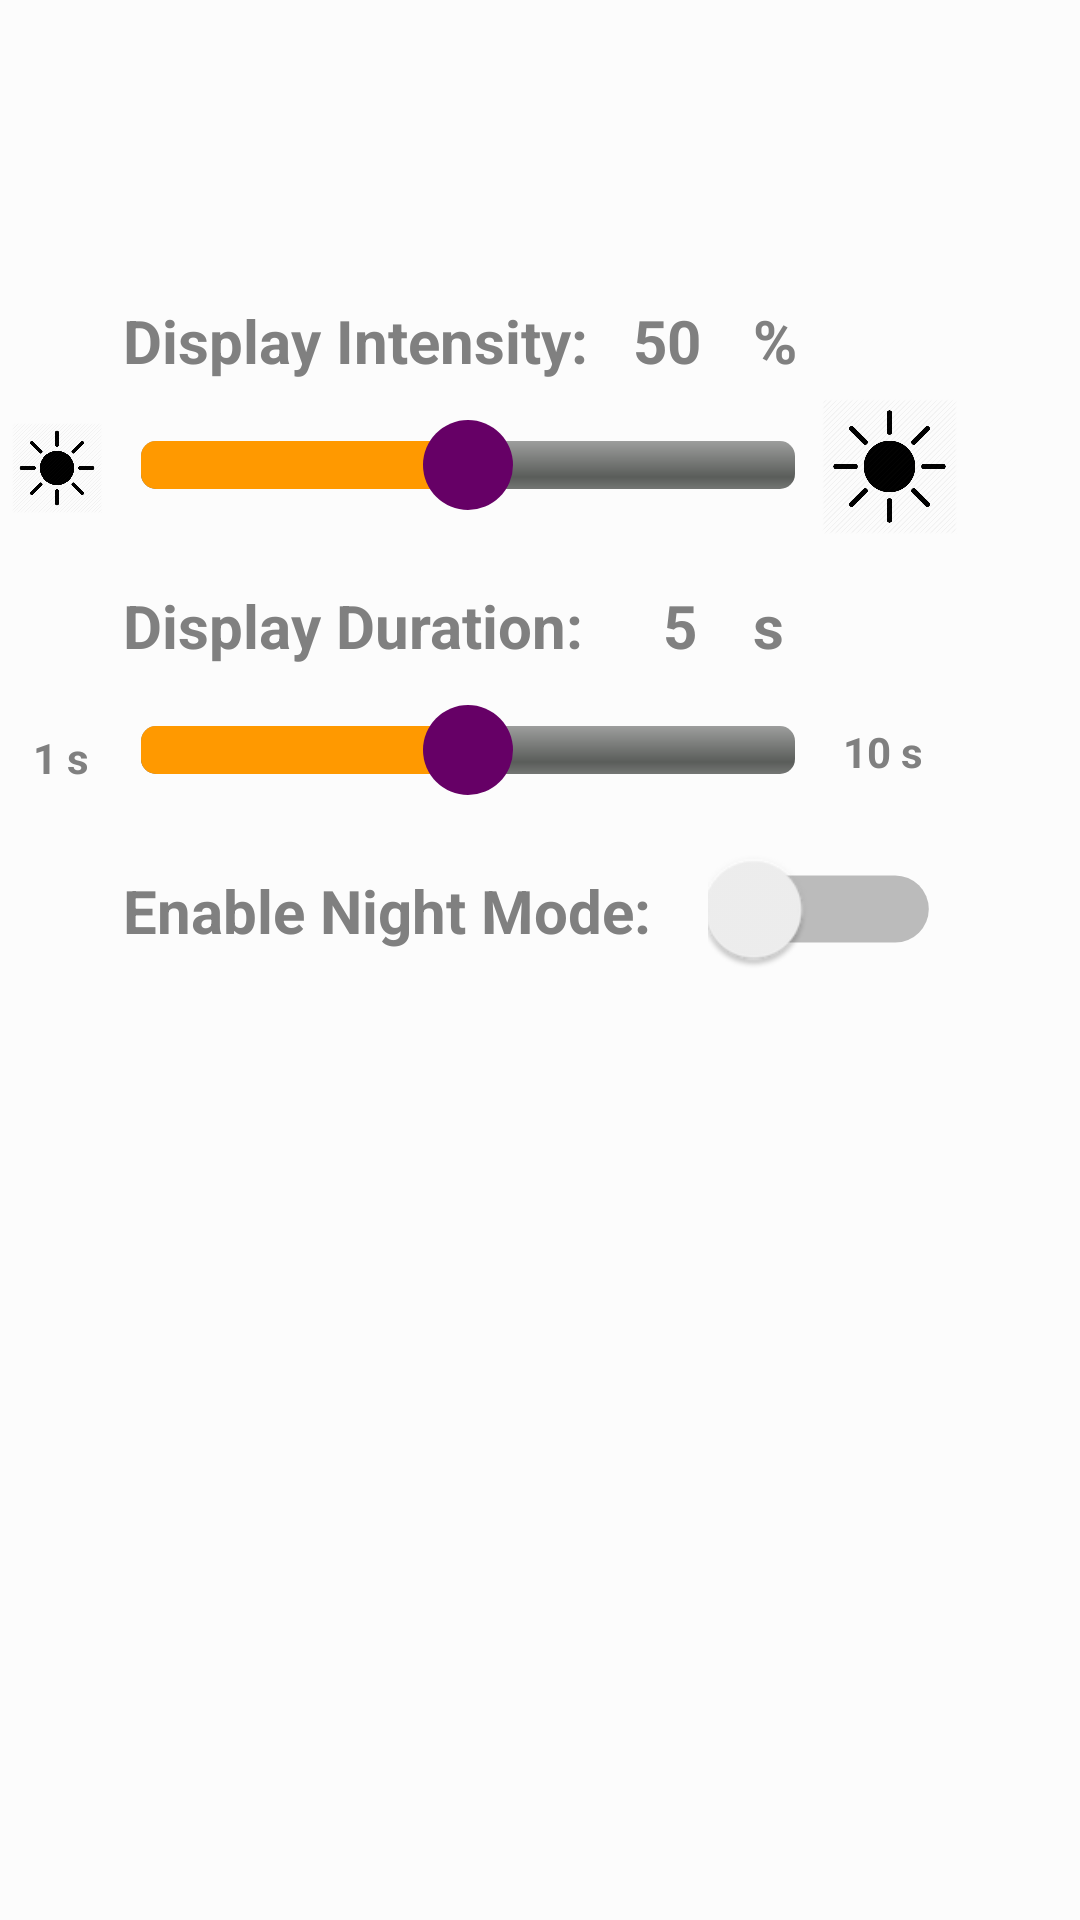

Write the Android layout XML for this screen, with the resource values it uses.
<!-- AndroidManifest.xml: application theme AppTheme -->
<!-- res/layout/activity_display_set.xml -->
<?xml version="1.0" encoding="utf-8"?>
<RelativeLayout xmlns:android="http://schemas.android.com/apk/res/android"
    xmlns:app="http://schemas.android.com/apk/res-auto"
    xmlns:tools="http://schemas.android.com/tools"
    android:layout_width="match_parent"
    android:layout_height="match_parent"
    android:paddingLeft="1dp"
    android:paddingRight="1dp"
    android:paddingTop="100dp"
    tools:context=".DisplaySetActivity"
    android:background="?attr/backgroundcolor">

    <TextView
        android:id="@+id/displayIntensityText"
        android:layout_width="wrap_content"
        android:layout_height="wrap_content"
        android:text="Display Intensity:"
        android:textSize="20sp"
        android:layout_marginLeft="40dp"
        android:textStyle="bold"
        android:textColor="?attr/textcolor"/>

    <SeekBar
        android:id="@+id/seekBar"
        android:layout_width="250dp"
        android:layout_height="40dp"
        android:layout_below="@+id/displayIntensityText"
        android:layout_marginLeft="30dp"
        android:layout_marginTop="8dp"
        android:max="100"
        android:onClick="onSeekBarChange"
        android:progress="50"
        android:progressDrawable="@drawable/seek_bar"
        android:splitTrack="false"
        android:thumb="@drawable/seek_thumb" />

    <ImageView
        android:id="@+id/brightImg1"
        android:layout_width="30dp"
        android:layout_height="30dp"
        android:layout_marginStart="3dp"
        android:layout_marginLeft="3dp"
        android:layout_marginTop="41dp"
        app:srcCompat="@drawable/bright" />

    <ImageView
        android:id="@+id/brightImg2"
        android:layout_width="45dp"
        android:layout_height="45dp"
        android:layout_marginStart="273dp"
        android:layout_marginLeft="273dp"
        android:layout_marginTop="33dp"
        app:srcCompat="@drawable/bright" />

    <TextView
        android:id="@+id/displayDurationText"
        android:layout_width="wrap_content"
        android:layout_height="wrap_content"
        android:layout_below="@+id/seekBar"
        android:text="Display Duration:"
        android:textSize="20sp"
        android:layout_marginLeft="40dp"
        android:layout_marginTop="20dp"
        android:textStyle="bold"
        android:textColor="?attr/textcolor"/>

    <SeekBar
        android:id="@+id/seekBar2"
        android:layout_width="250dp"
        android:layout_height="40dp"
        android:layout_below="@+id/displayDurationText"
        android:layout_marginTop="8dp"
        android:layout_marginLeft="30dp"
        android:splitTrack="false"
        android:progressDrawable="@drawable/seek_bar"
        android:thumb="@drawable/seek_thumb"
        android:max="10"
        android:onClick="onSeekBarChange2"
        android:progress="5" />

    <TextView
        android:id="@+id/timeImg1"
        android:layout_width="wrap_content"
        android:layout_height="wrap_content"
        android:text="1 s"
        android:textSize="14sp"
        android:layout_marginStart="10dp"
        android:layout_marginLeft="10dp"
        android:layout_marginTop="143dp"
        android:textStyle="bold"
        android:textColor="?attr/textcolor"/>

    <TextView
        android:id="@+id/timeImg2"
        android:layout_width="wrap_content"
        android:layout_height="wrap_content"
        android:text="10 s"
        android:textSize="14sp"
        android:layout_marginStart="280dp"
        android:layout_marginLeft="280dp"
        android:layout_marginTop="141dp"
        android:textStyle="bold"
        android:textColor="?attr/textcolor"/>

    <TextView
        android:id="@+id/enableNightText"
        android:layout_width="wrap_content"
        android:layout_height="wrap_content"
        android:layout_below="@+id/seekBar2"
        android:text="Enable Night Mode:"
        android:textSize="20sp"
        android:layout_marginLeft="40dp"
        android:layout_marginTop="20dp"
        android:textStyle="bold"
        android:textColor="?attr/textcolor"/>

    <Switch
        android:id="@+id/myswitch"
        android:layout_width="50dp"
        android:layout_height="40dp"
        android:layout_marginLeft="250dp"
        android:layout_marginStart="250dp"
        android:layout_marginTop="183dp"
        android:scaleX="1.6"
        android:scaleY="1.6"
        android:textColor="?attr/textcolor"/>

    <TextView
        android:id="@+id/valueTxt"
        android:layout_width="wrap_content"
        android:layout_height="wrap_content"
        android:layout_marginLeft="210dp"
        android:text="50"
        android:textSize="20sp"
        android:textStyle="bold"
        android:textColor="?attr/textcolor"/>

    <TextView
        android:id="@+id/valueTxtSign"
        android:layout_width="wrap_content"
        android:layout_height="wrap_content"
        android:layout_marginLeft="250dp"
        android:text="%"
        android:textSize="20sp"
        android:textStyle="bold"
        android:textColor="?attr/textcolor"/>

    <TextView
        android:id="@+id/valueTxt2"
        android:layout_width="wrap_content"
        android:layout_height="wrap_content"
        android:layout_marginLeft="220dp"
        android:layout_marginTop="95dp"
        android:text="5"
        android:textSize="20sp"
        android:textStyle="bold"
        android:textColor="?attr/textcolor"/>

    <TextView
        android:id="@+id/valueTxt2Sign"
        android:layout_width="wrap_content"
        android:layout_height="wrap_content"
        android:layout_marginLeft="250dp"
        android:layout_marginTop="95dp"
        android:text="s"
        android:textSize="20sp"
        android:textStyle="bold"
        android:textColor="?attr/textcolor"/>


</RelativeLayout>
<!-- resources referenced by this layout -->
<resources>
  <!-- drawable bright: png bitmap (drawable-xhdpi, 15380 bytes) -->
  <!-- drawable seek_bar (drawable) -->
  <layer-list xmlns:android="http://schemas.android.com/apk/res/android">
      <item android:id="@android:id/background">
          <shape>
              <corners android:radius="5dip" />
              <gradient
                  android:startColor="#ff9d9e9d"
                  android:centerColor="#ff5a5d5a"
                  android:centerY="0.75"
                  android:endColor="#ff747674"
                  android:angle="270"
                  />
          </shape>
      </item>
  
      <item android:id="@android:id/secondaryProgress">
          <clip>
              <shape>
                  <corners android:radius="5dip" />
                  <gradient
                      android:startColor="#80ffd300"
                      android:centerColor="#80ffb600"
                      android:centerY="0.75"
                      android:endColor="#a0ffcb00"
                      android:angle="270"
                      />
              </shape>
          </clip>
      </item>
  
      <item android:id="@android:id/progress">
          <clip>
              <shape>
                  <corners android:radius="5dip" />
                  <gradient
                      android:startColor="#ff9900"
                      android:centerColor="#ff9900"
                      android:centerY="0.75"
                      android:endColor="#ff9900"
                      android:angle="270"
                      />
              </shape>
          </clip>
      </item>
  </layer-list>
  <!-- drawable seek_thumb (drawable) -->
  <shape xmlns:android="http://schemas.android.com/apk/res/android" android:shape="oval">
      <size
          android:width="30dp"
          android:height="30dp"
          />
      <solid android:color="#660066"/>
  </shape>
  <style name="AppTheme" parent="Theme.AppCompat.Light.NoActionBar">
          
          <item name="colorPrimary">#2196F3</item>
          <item name="colorPrimaryDark">#1976D2</item>
          <item name="colorAccent">@color/colorAccent</item>
          <item name="backgroundcolor">#fcfcfc</item>
          <item name="cardbackground">#ffffff</item>
          <item name="textcolor">#808080</item>
          <item name="tintcolor">#000000</item>
          <item name="buttoncolor">#2196F3</item>
          <item name="imageViewIcon"> @drawable/display_intensity</item>
          <item name="android:windowAnimationStyle">@style/windowAnimationTransition</item>
          <item name="android:windowIsTranslucent">true</item>
          <item name="android:windowCloseOnTouchOutside">true</item>
      </style>
  <color name="colorAccent">#ff4081</color>
  <!-- drawable display_intensity: png bitmap (drawable-mdpi, 1011 bytes) -->
  <style name="windowAnimationTransition">
          <item name="android:windowEnterAnimation">@android:anim/fade_in</item>
          <item name="android:windowExitAnimation">@android:anim/fade_out</item>
      </style>
</resources>
